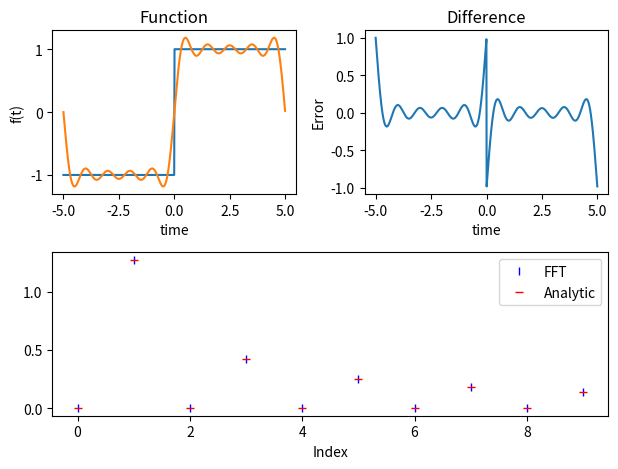

This figure's Python source:
# -*- coding: utf-8 -*-
"""
Created on Thu Feb 25 21:45:09 2021

[redacted]
"""

from numpy import arange,linspace,array,zeros,log,exp,sin,cos,sqrt,pi,e, ones, arange, zeros, real, imag, sign
from matplotlib.pyplot import plot,xlabel,ylabel,legend,show, figure, subplot, title, tight_layout, stem

from scipy.fft import fft, fftshift

# time dimension

T = 10 # sec
nt = 2**11 # fft likes powers of 2
dt = T/nt # time step

# 1 use arange to fill in time array t
t= arange(-T/2,T/2,dt) #  -T/2 <= t < +T/2
nfmax = int(nt/2) # number of frequencies resolved by FFT

print(t[0],t[-1],dt)

# frequency dimension

# Create the square function in array f, matching the time array

# 2 fill in the function
f = sign(t)  # note that t is an array already and f is same size.

# take FFT
# use fftshift to shift function one half interval since fft assumes 0<t<T
F = fft(fftshift(f), nt)

# get the cos and sin coeffs
a = 2*real(F[:nfmax])/nt # form the a coefficients
a[0] = a[0]/2
b = -2*imag(F[:nfmax])/nt # form the b coefficients

# Get the analytic coefficients

# initialize to zeros
aan = zeros(nfmax)
ban = zeros(nfmax)

# 3 Fill in the math for the coefficients
for n in range(1,nfmax):
    ban[n]= (2/(n*pi))*(1-(-1)**n)

# Reconstruct the sawtooth by suming fourier series for small n

# Sum the Fourier Series
Nrecon = 10
fr = ones(nt)*a[0] # fill time series with constant term
# 4 Use a for loop to do the Fourier Sum above, for n=1...Nrecon
for n in range(1,Nrecon):
    fr += ban[n]*sin(n/T*2*pi*t)
## make some plots

subplot(2,2,1)
plot(t,f)
plot(t,fr)
title('Function')
xlabel('time')
ylabel('f(t)')

subplot(2,2,2)
plot(t, fr-f);
title('Difference')
xlabel('time')
ylabel('Error')


subplot(2,1,2)
plot(arange(0,10),b[0:10],'b|',label='FFT')
plot(arange(0,10),ban[0:10],'r_',label='Analytic')
xlabel('Index')
legend()


tight_layout() # prevent squished plot (matplotlib kludge)